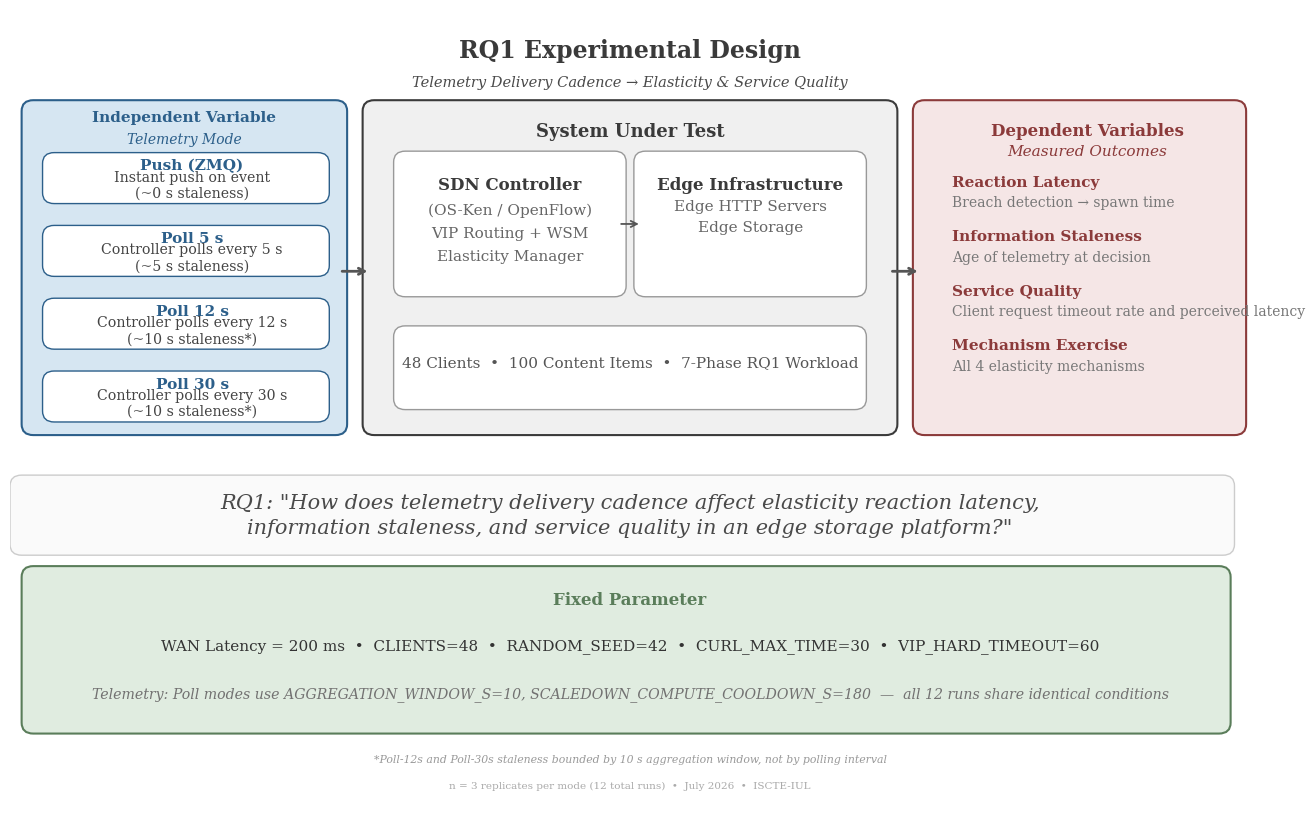

This figure's Python source: (Note: this script raises an exception after producing the figure.)
"""
RQ1 Experimental Design Diagram — Thesis-grade.
Shows: independent variable (4 telemetry modes) -> system under test ->
dependent variables (reaction latency, staleness, service quality, mechanism exercise),
with fixed-parameter box and RQ annotation.
Matches RQ2 design diagram style.
"""
import matplotlib
matplotlib.use("Agg")
import matplotlib.pyplot as plt
import matplotlib.patches as mpatches
from matplotlib.patches import FancyBboxPatch, FancyArrowPatch
import numpy as np

plt.rcParams.update({
    "font.family": "serif",
    "font.serif": ["Times New Roman", "DejaVu Serif"],
    "font.size": 11,
    "text.usetex": False,
    "figure.dpi": 200,
    "savefig.dpi": 200,
    "savefig.bbox": "tight",
    "savefig.pad_inches": 0.1,
})

# Academic colour palette (muted, print-friendly)
C_IV     = "#2C5F8A"
C_IV_BG  = "#D6E6F2"
C_SUT    = "#3A3A3A"
C_SUT_BG = "#F0F0F0"
C_DV     = "#8B3A3A"
C_DV_BG  = "#F5E6E6"
C_HC     = "#5A7D5A"
C_HC_BG  = "#E0ECE0"
C_RQ     = "#4A4A4A"
C_ARROW  = "#555555"

fig, ax = plt.subplots(1, 1, figsize=(16, 10.4))
ax.set_xlim(-0.5, 15.5)
ax.set_ylim(0, 11)
ax.axis("off")
ax.set_facecolor("white")
fig.patch.set_facecolor("white")

def draw_box(ax, x, y, w, h, facecolor, edgecolor, linewidth=1.5, zorder=1):
    box = FancyBboxPatch(
        (x, y), w, h,
        boxstyle="round,pad=0.15",
        facecolor=facecolor, edgecolor=edgecolor,
        linewidth=linewidth, zorder=zorder,
    )
    ax.add_patch(box)

def draw_arrow(ax, x1, y1, x2, y2, color=C_ARROW, lw=1.8, zorder=2):
    ax.annotate("", xy=(x2, y2), xytext=(x1, y1),
                arrowprops=dict(arrowstyle="->", color=color,
                                lw=lw, connectionstyle="arc3,rad=0"),
                zorder=zorder)

# ====================================================================
# TITLE
# ====================================================================
ax.text(7.5, 10.60, "RQ1 Experimental Design",
        fontsize=17, fontweight="bold", color=C_SUT, ha="center", va="top")
ax.text(7.5, 10.10, "Telemetry Delivery Cadence \u2192 Elasticity & Service Quality",
        fontsize=10.5, color=C_RQ, ha="center", va="top", style="italic")

# ====================================================================
# SYSTEM UNDER TEST (center)
# ====================================================================
draw_box(ax, 4.2, 5.3, 6.6, 4.3, C_SUT_BG, C_SUT)
ax.text(7.5, 9.45, "System Under Test", fontsize=13, fontweight="bold",
        color=C_SUT, ha="center", va="top")

# Sub-box: Controller
draw_box(ax, 4.6, 7.2, 2.7, 1.7, "white", "#999999", linewidth=1)
ax.text(5.95, 8.70, "SDN Controller", fontsize=12, fontweight="bold",
        color=C_SUT, ha="center", va="top")
ax.text(5.95, 8.34, "(OS-Ken / OpenFlow)", fontsize=11, color="#666666",
        ha="center", va="top")
ax.text(5.95, 8.02, "VIP Routing + WSM", fontsize=11, color="#666666",
        ha="center", va="top")
ax.text(5.95, 7.70, "Elasticity Manager", fontsize=11, color="#666666",
        ha="center", va="top")

# Sub-box: Edge Infrastructure
draw_box(ax, 7.7, 7.2, 2.7, 1.7, "white", "#999999", linewidth=1)
ax.text(9.05, 8.70, "Edge Infrastructure", fontsize=12, fontweight="bold",
        color=C_SUT, ha="center", va="top")
ax.text(9.05, 8.30, "Edge HTTP Servers", fontsize=11, color="#666666",
        ha="center", va="center")
ax.text(9.05, 8.00, "Edge Storage", fontsize=11, color="#666666",
        ha="center", va="center")

# Arrows between sub-boxes
draw_arrow(ax, 7.35, 8.05, 7.65, 8.05, C_ARROW, 1.3)

# Clients sub-box
draw_box(ax, 4.6, 5.65, 5.8, 0.85, "white", "#999999", linewidth=1)
ax.text(7.5, 6.15, "48 Clients  \u2022  100 Content Items  \u2022  7-Phase RQ1 Workload",
        fontsize=11, color="#555555", ha="center", va="center")

# ====================================================================
# INDEPENDENT VARIABLE (left)
# ====================================================================
draw_box(ax, -0.2, 5.3, 3.9, 4.3, C_IV_BG, C_IV)
ax.text(1.75, 9.61, "Independent Variable", fontsize=11, fontweight="bold",
        color=C_IV, ha="center", va="top")
ax.text(1.75, 9.31, "Telemetry Mode", fontsize=10, color=C_IV,
        ha="center", va="top", style="italic")

# Four mode sub-boxes — spread vertically with breathing room
mode_h = 0.40
mode_data = [
    ("Push (ZMQ)",       "Instant push on event\n(~0 s staleness)",              8.60),
    ("Poll 5 s",         "Controller polls every 5 s\n(~5 s staleness)",         7.60),
    ("Poll 12 s",        "Controller polls every 12 s\n(~10 s staleness*)",      6.60),
    ("Poll 30 s",        "Controller polls every 30 s\n(~10 s staleness*)",      5.60),
]
for label, desc, y_center in mode_data:
    sub_y = y_center - 0.12
    box_centre = sub_y + mode_h / 2
    draw_box(ax, 0.07, sub_y, 3.4, mode_h, "white", C_IV, linewidth=1)
    # Bold label — above box centre
    ax.text(1.85, box_centre + 0.27, label, fontsize=11, fontweight="bold",
            color=C_IV, ha="center", va="top")
    # Description — below box centre, clear separation from label
    ax.text(1.85, box_centre - 0.30, desc, fontsize=10.2, color="#444444",
            ha="center", va="bottom", linespacing=1.20)

# ====================================================================
# DEPENDENT VARIABLES (right)
# ====================================================================
draw_box(ax, 11.3, 5.3, 4.0, 4.3, C_DV_BG, C_DV)
ax.text(13.4, 9.45, "Dependent Variables", fontsize=12, fontweight="bold",
        color=C_DV, ha="center", va="top")
ax.text(13.4, 9.15, "Measured Outcomes", fontsize=11, color=C_DV,
        ha="center", va="top", style="italic")

dv_data = [
    ("Reaction Latency",         "Breach detection \u2192 spawn time"),
    ("Information Staleness",    "Age of telemetry at decision"),
    ("Service Quality",          "Client request timeout rate and perceived latency"),
    ("Mechanism Exercise",       "All 4 elasticity mechanisms"),
]
for i, (name, desc) in enumerate(dv_data):
    y = 8.55 - i * 0.75
    ax.text(11.65, y + 0.08, name, fontsize=11, fontweight="bold",
            color=C_DV, ha="left", va="center", zorder=3)
    ax.text(11.65, y - 0.20, desc, fontsize=10, color="#777777",
            ha="left", va="center", zorder=3)

# ====================================================================
# FIXED PARAMETER (bottom)
# ====================================================================
draw_box(ax, -0.2, 1.2, 15.3, 2.0, C_HC_BG, C_HC)
ax.text(7.5, 3.0, "Fixed Parameter", fontsize=12, fontweight="bold",
        color=C_HC, ha="center", va="top")

ax.text(7.5, 2.25, "WAN Latency = 200 ms  \u2022  CLIENTS=48  \u2022  RANDOM_SEED=42  \u2022  CURL_MAX_TIME=30  \u2022  VIP_HARD_TIMEOUT=60",
        fontsize=11, color="#333333", ha="center", va="center")

ax.text(7.5, 1.6, "Telemetry: Poll modes use AGGREGATION_WINDOW_S=10, SCALEDOWN_COMPUTE_COOLDOWN_S=180  —  all 12 runs share identical conditions",
        fontsize=10.2, color="#727171", ha="center", va="center", style="italic")

# ====================================================================
# ARROWS
# ====================================================================
draw_arrow(ax, 3.75, 7.4, 4.15, 7.4, C_ARROW, 2.0)
draw_arrow(ax, 10.85, 7.4, 11.25, 7.4, C_ARROW, 2.0)

# ====================================================================
# RQ STATEMENT (between FC and SUT)
# ====================================================================
rq_text = (
    "RQ1: \"How does telemetry delivery cadence affect elasticity reaction latency,\n"
    "information staleness, and service quality in an edge storage platform?\""
)
draw_box(ax, -0.35, 3.65, 15.5, 0.80, "#FAFAFA", "#CCCCCC", linewidth=1)
ax.text(7.5, 4.05, rq_text, fontsize=15, color=C_RQ, ha="center", va="center",
        style="italic", linespacing=1.45)

# ====================================================================
# FOOTER
# ====================================================================
ax.text(7.5, 0.70,
        "*Poll-12s and Poll-30s staleness bounded by 10 s aggregation window, not by polling interval",
        fontsize=7.8, color="#999999", ha="center", va="center", style="italic")
ax.text(7.5, 0.40, "n = 3 replicates per mode (12 total runs)  \u2022  July 2026  \u2022  ISCTE-IUL",
        fontsize=7.5, color="#AAAAAA", ha="center", va="top")

# --- SAVE ---
out = "docs/diagrams/rq1/rq1_experimental_design.png"
fig.savefig(out, dpi=200, facecolor="white", edgecolor="none")
print(f"Saved {out}")
plt.close(fig)
